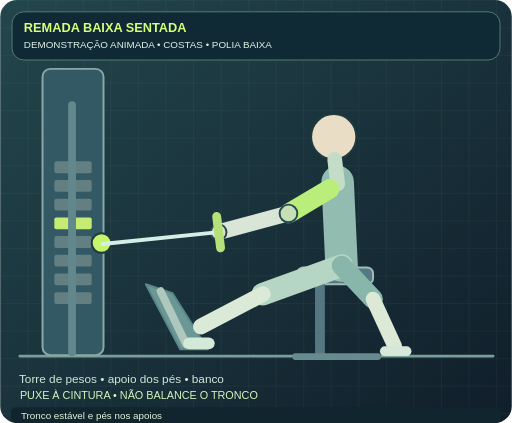
t = 0.00 s
t = 0.62 s: frame unchanged from t = 0.00 s, image omitted
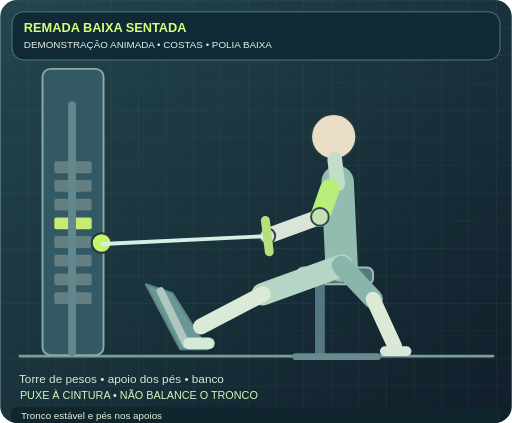
t = 1.42 s
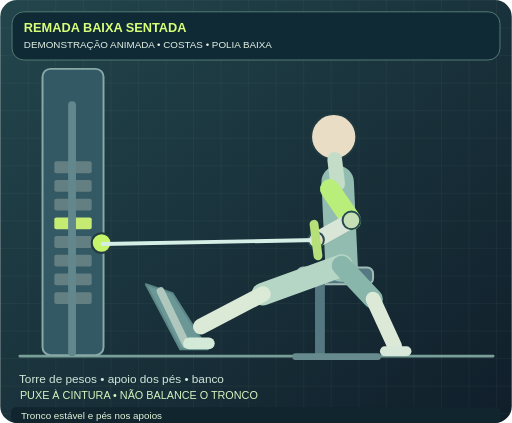
t = 2.45 s
t = 3.17 s: frame unchanged from t = 2.45 s, image omitted
t = 3.98 s: frame unchanged from t = 1.42 s, image omitted

The animated SVG that drew these frames (rendered in a browser with its animation timeline set to each time). Animation: 16 SMIL elements (animate=16); one cycle of 4.80 s, repeats indefinitely.

<svg xmlns="http://www.w3.org/2000/svg" viewBox="0 0 520 430" role="img" aria-labelledby="title desc"><title id="title">REMADA BAIXA SENTADA</title><desc id="desc">DEMONSTRAÇÃO ANIMADA. Pegador vem em direção à cintura. Tronco estável e pés nos apoios. Ilustração educativa, não avalia postura.</desc><defs><linearGradient id="bg" x1="0" x2="1" y1="0" y2="1"><stop stop-color="#23464c"/><stop offset="1" stop-color="#101e2a"/></linearGradient><pattern id="grid" width="28" height="28" patternUnits="userSpaceOnUse"><path d="M28 0H0V28" stroke="#a4c2b1" stroke-opacity=".10" fill="none"/></pattern></defs><rect width="100%" height="100%" rx="17" fill="url(#bg)"/><rect width="100%" height="100%" rx="17" fill="url(#grid)"/><rect x="12" y="12" width="496" height="49" rx="12" fill="#102a35" stroke="#527b77"/><text x="24" y="33" font-family="Arial,sans-serif" font-size="13" font-weight="700" fill="#d7ff79">REMADA BAIXA SENTADA</text><text x="24" y="49" font-family="Arial,sans-serif" font-size="10" fill="#e2f0e4">DEMONSTRAÇÃO ANIMADA • COSTAS • POLIA BAIXA</text><line x1="20" y1="362" x2="501" y2="362" stroke="#789f98" stroke-width="3" stroke-linecap="round"/><rect x="43" y="70" width="62" height="291" rx="8" fill="#335965" stroke="#88a9a7" stroke-width="2"/><rect x="55" y="164" width="38" height="12" rx="2" fill="#637f82" /><rect x="55" y="183" width="38" height="12" rx="2" fill="#637f82" /><rect x="55" y="202" width="38" height="12" rx="2" fill="#637f82" /><rect x="55" y="221" width="38" height="12" rx="2" fill="#c5eb72" /><rect x="55" y="240" width="38" height="12" rx="2" fill="#637f82" /><rect x="55" y="259" width="38" height="12" rx="2" fill="#637f82" /><rect x="55" y="278" width="38" height="12" rx="2" fill="#637f82" /><rect x="55" y="297" width="38" height="12" rx="2" fill="#637f82" /><line x1="73" y1="107" x2="73" y2="358" stroke="#62888d" stroke-width="8" stroke-linecap="round"/><circle cx="103" cy="247" r="10" fill="#c6f56b" stroke="#213a3f" stroke-width="2"/><polygon points="148,289 175,298 211,355 183,355" fill="#6b9896" stroke="#5b8787" stroke-width="2" stroke-linejoin="round"/><line x1="163" y1="296" x2="189" y2="350" stroke="#b0c7bd" stroke-width="8" stroke-linecap="round"/><rect x="302" y="272" width="77" height="17" rx="6" fill="#557982" stroke="#a1bcb7" stroke-width="2"/><rect x="320" y="285" width="10" height="76" rx="2" fill="#557781" /><rect x="297" y="359" width="90" height="7" rx="3" fill="#668a8d" /><text x="19" y="389" font-family="Arial,sans-serif" font-size="12" fill="#d0e9dc">Torre de pesos • apoio dos pés • banco</text><line x1="343" y1="185" x2="347" y2="270" stroke="#93bcb0" stroke-width="33" stroke-linecap="round"/><line x1="347" y1="270" x2="267" y2="299" stroke="#b5d6c5" stroke-width="23" stroke-linecap="round"/><line x1="267" y1="299" x2="204" y2="332" stroke="#dbead7" stroke-width="16" stroke-linecap="round"/><line x1="347" y1="270" x2="379" y2="304" stroke="#89b6aa" stroke-width="20" stroke-linecap="round"/><line x1="379" y1="304" x2="401" y2="352" stroke="#dce9d7" stroke-width="15" stroke-linecap="round"/><circle cx="339" cy="139" r="23" fill="#e9ddc6" stroke="#213a3f" stroke-width="2"/><line x1="340" y1="162" x2="343" y2="187" stroke="#c4ddc9" stroke-width="15" stroke-linecap="round"/><line x1="192" y1="349" x2="212" y2="349" stroke="#d3ead8" stroke-width="12" stroke-linecap="round"/><line x1="391" y1="357" x2="413" y2="357" stroke="#d7e7d9" stroke-width="10" stroke-linecap="round"/><line x1="335" y1="192" x2="293" y2="217" stroke="#b8ee79" stroke-width="20" stroke-linecap="round"><animate attributeName="x2" values="293;293;357;357;293" keyTimes="0;0.13;0.46;0.66;1" dur="4.8s" repeatCount="indefinite"/><animate attributeName="y2" values="217;217;224;224;217" keyTimes="0;0.13;0.46;0.66;1" dur="4.8s" repeatCount="indefinite"/></line><line x1="293" y1="217" x2="222" y2="236" stroke="#d9e5d6" stroke-width="16" stroke-linecap="round"><animate attributeName="x1" values="293;293;357;357;293" keyTimes="0;0.13;0.46;0.66;1" dur="4.8s" repeatCount="indefinite"/><animate attributeName="y1" values="217;217;224;224;217" keyTimes="0;0.13;0.46;0.66;1" dur="4.8s" repeatCount="indefinite"/><animate attributeName="x2" values="222;222;321;321;222" keyTimes="0;0.13;0.46;0.66;1" dur="4.8s" repeatCount="indefinite"/><animate attributeName="y2" values="236;236;244;244;236" keyTimes="0;0.13;0.46;0.66;1" dur="4.8s" repeatCount="indefinite"/></line><circle cx="293" cy="217" r="9" fill="#c6dfb5" stroke="#254a50" stroke-width="2"><animate attributeName="cx" values="293;293;357;357;293" keyTimes="0;0.13;0.46;0.66;1" dur="4.8s" repeatCount="indefinite"/><animate attributeName="cy" values="217;217;224;224;217" keyTimes="0;0.13;0.46;0.66;1" dur="4.8s" repeatCount="indefinite"/></circle><circle cx="222" cy="236" r="8" fill="#e9dec9" stroke="#254a50" stroke-width="2"><animate attributeName="cx" values="222;222;321;321;222" keyTimes="0;0.13;0.46;0.66;1" dur="4.8s" repeatCount="indefinite"/><animate attributeName="cy" values="236;236;244;244;236" keyTimes="0;0.13;0.46;0.66;1" dur="4.8s" repeatCount="indefinite"/></circle><line x1="104" y1="248" x2="222" y2="236" stroke="#d5efe7" stroke-width="4" stroke-linecap="round"><animate attributeName="x2" values="222;222;321;321;222" keyTimes="0;0.13;0.46;0.66;1" dur="4.8s" repeatCount="indefinite"/><animate attributeName="y2" values="236;236;244;244;236" keyTimes="0;0.13;0.46;0.66;1" dur="4.8s" repeatCount="indefinite"/></line><line x1="220" y1="220" x2="224" y2="252" stroke="#b6e07a" stroke-width="9" stroke-linecap="round"><animate attributeName="x1" values="220;220;319;319;220" keyTimes="0;0.13;0.46;0.66;1" dur="4.8s" repeatCount="indefinite"/><animate attributeName="y1" values="220;220;228;228;220" keyTimes="0;0.13;0.46;0.66;1" dur="4.8s" repeatCount="indefinite"/><animate attributeName="x2" values="224;224;323;323;224" keyTimes="0;0.13;0.46;0.66;1" dur="4.8s" repeatCount="indefinite"/><animate attributeName="y2" values="252;252;260;260;252" keyTimes="0;0.13;0.46;0.66;1" dur="4.8s" repeatCount="indefinite"/></line><text x="20" y="406" font-family="Arial,sans-serif" font-size="11" fill="#d4f6c0">PUXE À CINTURA • NÃO BALANCE O TRONCO</text><rect x="11" y="414" width="498" height="16" rx="5" fill="#10252e"/><text x="21" y="426" font-family="Arial,sans-serif" font-size="10" fill="#e3f4da">Tronco estável e pés nos apoios</text></svg>
